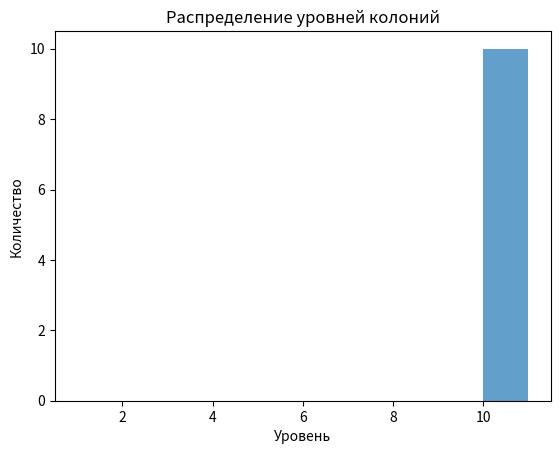
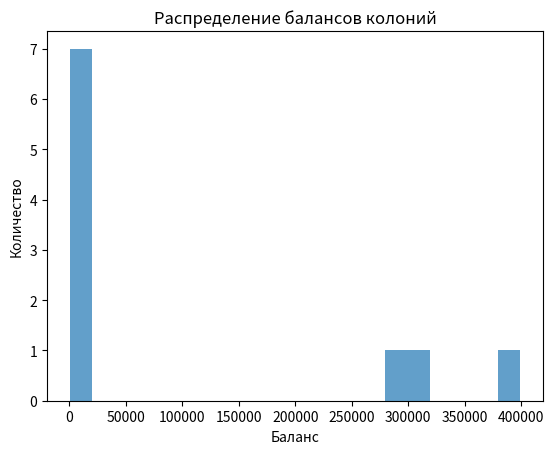
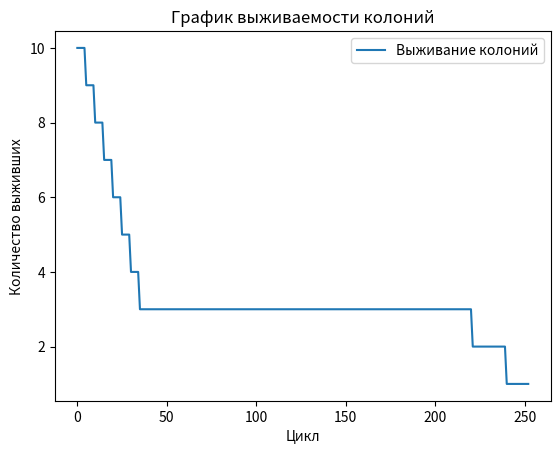

Write the Python code that produced these figures, in order.
import random
import matplotlib.pyplot as plt
import pandas as pd

# Константы и начальные настройки
MAX_LEVEL = 10
INITIAL_BALANCE = 100  # Уменьшен для восприятия
EXPERIENCE_THRESHOLD = 200  # Уменьшен для более быстрого роста уровней
COLONY_COUNT = 10
SIMULATION_TIME = 1000
ITERATIONS_PER_CYCLE = 10
AUCTION_INTERVAL = 5
EVENT_INTERVAL = 7
LOG_FILE = "simulation_log.txt"


class Colony:
    def __init__(self, name, balance, income, expenses):
        self.name = name
        self.level = 1
        self.balance = balance
        self.income = income
        self.expenses = expenses
        self.experience = 0
        self.artifact = None
        self.alive = True
        self.is_winner = False  # Новый флаг для победителей
        self.rounds_played = 0  # Количество раундов участия
        self.level_up_iteration = None  # Итерация достижения уровня 10
        self.termination_iteration = None  # Итерация завершения игры

    def check_level_up(self, log, cycle_number):
        if not self.alive:  # Проверяем, что колония жива
            return

        if self.experience >= EXPERIENCE_THRESHOLD:
            self.experience = 0
            if self.level < MAX_LEVEL:
                self.level += 1
                log.append(f"{self.name}: Повышение уровня! Новый уровень: {self.level}.")

            if self.level == MAX_LEVEL:  # Если достигнут максимальный уровень
                self.is_winner = True
                self.level_up_iteration = cycle_number  # Фиксируем итерацию достижения 10 уровня
                log.append(f"{self.name}: Достигнут максимальный уровень и назначена как победитель.")
                # Победитель исключается из дальнейшего участия
                self.alive = False

    def update_balance(self, log):
        if not self.alive:  # Если колония уже выбыла или победила, ничего не делаем
            return

        previous_balance = self.balance
        self.balance += self.income - self.expenses
        self.experience += max(0, self.balance - previous_balance) // 100  # Медленное накопление опыта

        if self.balance < 0:  # Баланс отрицательный
            if self.level == MAX_LEVEL and self.is_winner:  # Если это победитель — баланс игнорируется
                log.append(f"{self.name}: Победитель! Баланс стал отрицательным, но статус не изменён.")
            else:
                self.alive = False
                self.is_winner = False  # Убедимся, что статус победителя не будет установлен
                self.termination_iteration = self.rounds_played  # Фиксируем итерацию выбытия
                log.append(f"{self.name}: Баланс отрицателен, колония выбывает!")
                return

    def apply_artifact(self, log):
        if self.artifact:
            self.artifact.apply(self, log)
            if self.artifact.duration == 0:
                log.append(f"{self.name}: Артефакт перестал действовать.")
                self.artifact = None

    def __str__(self):
        status = "Победитель" if self.is_winner else ("Выбыла" if not self.alive else "Активна")
        return f"{self.name} (Уровень: {self.level}, Баланс: {self.balance:.2f}, Доход: {self.income:.2f}, Расходы: {self.expenses:.2f}, Статус: {status})"


class Artifact:
    def __init__(self, effect, duration, name):
        self.effect = effect
        self.duration = duration
        self.name = name

    def apply(self, colony, log):
        if self.duration > 0:
            self.effect(colony, log)
            self.duration -= 1
            log.append(f"Артефакт '{self.name}' применён к {colony.name}. Осталось итераций: {self.duration}.")


# Примеры эффектов артефактов
def increase_income(colony, log, percent=10):
    colony.income += colony.income * (percent / 100)
    log.append(f"{colony.name}: Доход увеличен на {percent}%.")


def decrease_expenses(colony, log, percent=10):
    colony.expenses -= colony.expenses * (percent / 100)
    colony.expenses = max(1, colony.expenses)  # Минимальный расход
    log.append(f"{colony.name}: Расходы уменьшены на {percent}%.")


def boost_balance(colony, log, percent=20):
    colony.balance += colony.balance * (percent / 100)
    log.append(f"{colony.name}: Баланс увеличен на {percent}%.")


def max_level_artifact(colony, log):
    colony.level = MAX_LEVEL
    colony.alive = False
    log.append(f"{colony.name}: Артефакт установил максимальный уровень! Колония завершила игру.")


# Примеры событий среды
def dust_storm(colony, log, income_reduction=20, expense_increase=10):
    colony.income -= colony.income * (income_reduction / 100)
    colony.expenses += colony.expenses * (expense_increase / 100)
    log.append(
        f"{colony.name}: Пыльная буря! Доход уменьшен на {income_reduction}%, расходы увеличены на {expense_increase}%.")


def renaissance(colony, log, income_increase=20, expense_reduction=10):
    colony.income += colony.income * (income_increase / 100)
    colony.expenses -= colony.expenses * (expense_reduction / 100)
    colony.expenses = max(1, colony.expenses)
    log.append(
        f"{colony.name}: Ренессанс! Доход увеличен на {income_increase}%, расходы уменьшены на {expense_reduction}%.")


# Функции симуляции
def run_cycle(colonies, cycle_number, log):
    log.append(f"\nЦикл {cycle_number}: Начало.")
    for colony in colonies:
        colony.rounds_played += 1
        colony.update_balance(log)
        colony.check_level_up(log, cycle_number)
        colony.apply_artifact(log)

    if cycle_number % EVENT_INTERVAL == 0:
        event = random.choice([dust_storm, renaissance])
        log.append("\nСобытие среды:")
        for colony in colonies:
            if colony.alive:
                event(colony, log)

    if cycle_number % AUCTION_INTERVAL == 0:
        run_auction(colonies, log)


def run_auction(colonies, log):
    log.append("\nАукцион начинается.")
    active_colonies = [c for c in colonies if c.alive and not c.artifact]
    if not active_colonies:
        log.append("Нет доступных колоний для участия в аукционе.")
        return

    artifact_pool = [
        Artifact(lambda c, l: increase_income(c, l, 10), 3, "Увеличение дохода на 10%"),
        Artifact(lambda c, l: decrease_expenses(c, l, 15), 3, "Снижение расходов на 15%"),
        Artifact(lambda c, l: boost_balance(c, l, 20), 1, "Увеличение баланса на 20%"),
        Artifact(max_level_artifact, 1, "Установить максимальный уровень")
    ]

    for artifact in artifact_pool:
        bidders = [c for c in active_colonies if c.balance > 50]
        if not bidders:
            break

        winner = random.choice(bidders)
        winner.artifact = artifact
        active_colonies.remove(winner)  # Исключаем из повторной покупки
        log.append(f"{winner.name} приобрела артефакт: {artifact.name}.")


# Инициализация колоний
colonies = [
    Colony(f"Колония {i + 1}", INITIAL_BALANCE, random.randint(10, 50), random.randint(5, 30))
    for i in range(COLONY_COUNT)
]

# Запуск симуляции
log = []
survival_data = []
for cycle in range(1, SIMULATION_TIME + 1):
    run_cycle(colonies, cycle, log)

    # Проверка завершения симуляции, если все колонии достигли уровня 10 или выбыли
    if all(c.level == MAX_LEVEL or not c.alive for c in colonies):
        break

    # Сбор данных для графика
    survival_data.append(sum(1 for c in colonies if c.alive))

# Сохранение лога в файл
with open(LOG_FILE, "w", encoding="utf-8") as f:
    f.write("\n".join(log))

# Построение графиков
levels = [c.level for c in colonies]
balances = [c.balance for c in colonies]

plt.hist(levels, bins=range(1, MAX_LEVEL + 2), alpha=0.7, label="Уровни")
plt.title("Распределение уровней колоний")
plt.xlabel("Уровень")
plt.ylabel("Количество")
plt.show()

plt.hist(balances, bins=20, alpha=0.7, label="Балансы")
plt.title("Распределение балансов колоний")
plt.xlabel("Баланс")
plt.ylabel("Количество")
plt.show()

plt.plot(survival_data, label="Выживание колоний")
plt.title("График выживаемости колоний")
plt.xlabel("Цикл")
plt.ylabel("Количество выживших")
plt.legend()
plt.show()

# Сбор итоговой таблицы
# Сбор итоговой таблицы
colony_info = [
    {
        "Название": c.name,
        "Уровень": c.level,
        "Баланс": c.balance,
        "Статус": "Победитель" if c.is_winner else ("Выбыла" if not c.alive else "Активна"),
        "Раунды сыграно": c.rounds_played,
        "Итерация достижения максимального уровня": c.level_up_iteration if c.is_winner else "Не достиг",
        "Причина выбытия": "Баланс отрицателен" if not c.alive else "Не выбыла",
        "Итерация завершения": cycle if not c.alive else "Не завершена"
    } for c in colonies
]

pd.set_option('display.max_rows', None)  # Показывать все строки
pd.set_option('display.max_columns', None)  # Показывать все столбцы
df = pd.DataFrame(colony_info)
print(df)
